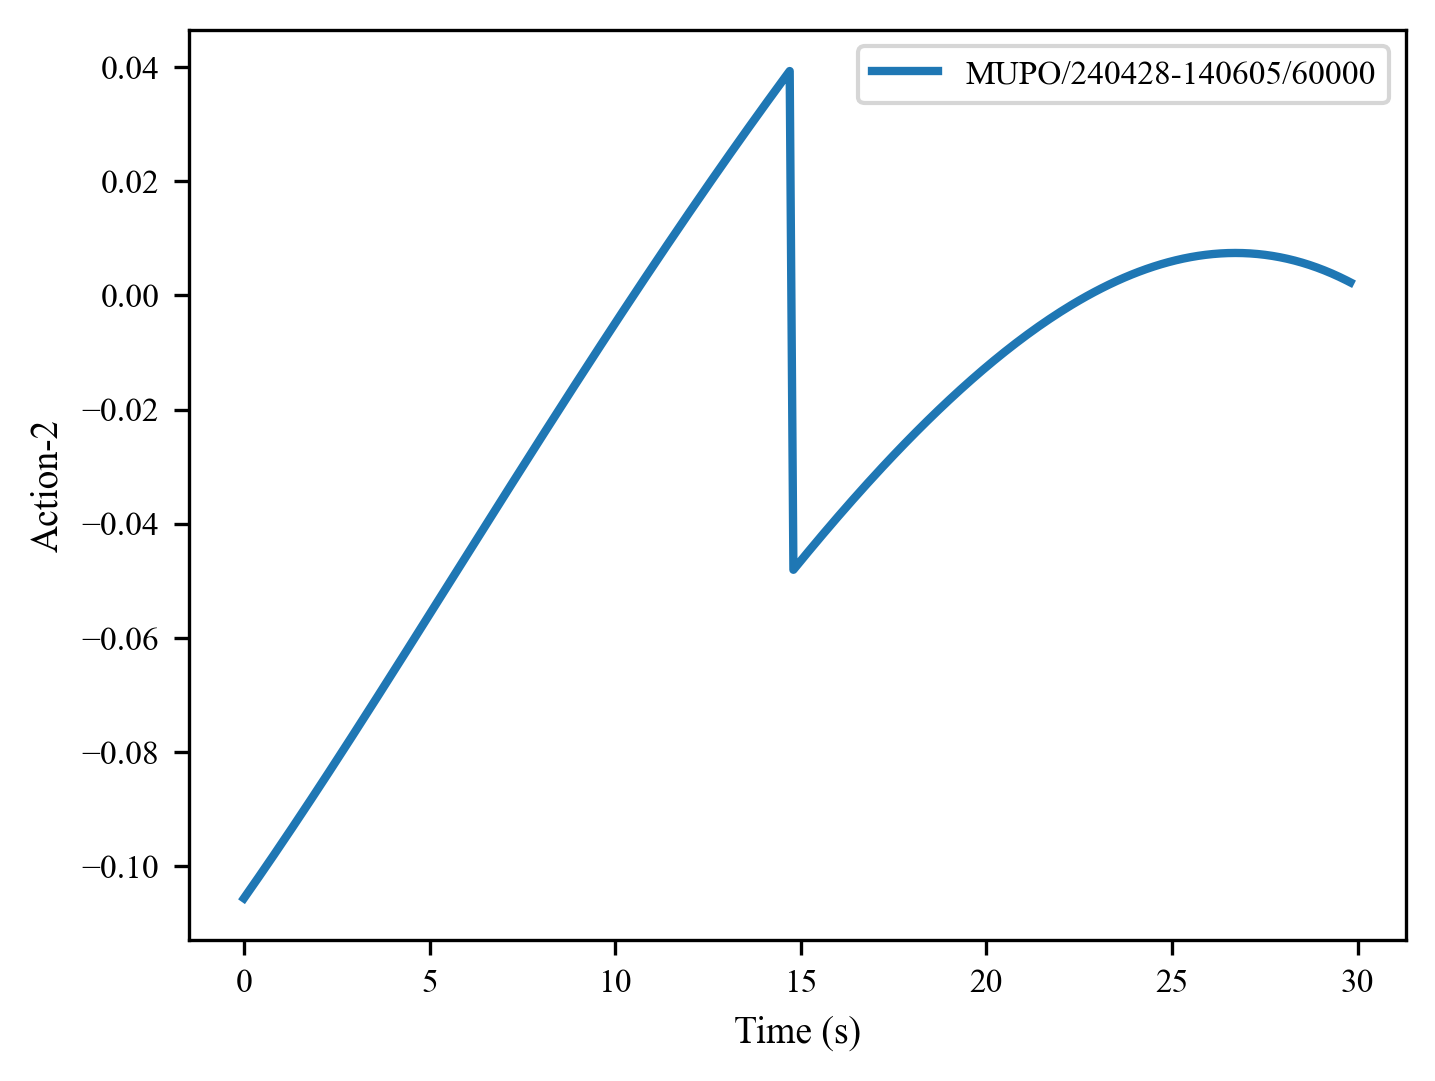

The data file committed next to this chart (first rows):
, 0, 1, 2, 3, 4, 5, 6, 7, 8, 9, 10, 11, 12, 13, 14, 15, 16, 17, 18, 19, 20, 21, 22
0, -0.1056, -0.1047, -0.1038, -0.1028, -0.1019, -0.101, -0.1, -0.09907, -0.09811, -0.09715, -0.09619, -0.09523, -0.09426, -0.09329, -0.09232, -0.09134, -0.09036, -0.08938, -0.08839, -0.08741, -0.08642, -0.08542, -0.08443
